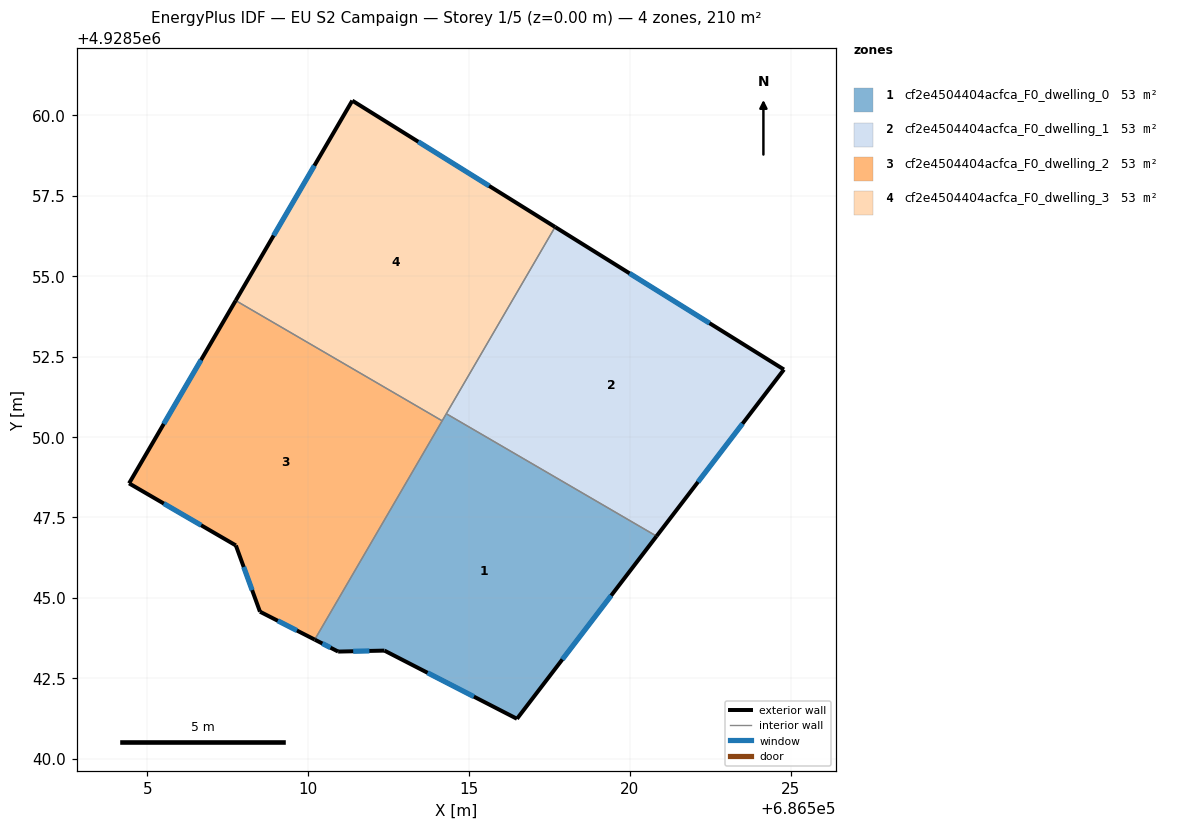
=== STOREY PLAN SPEC (per zone: floor XY polygon, exterior-wall plan segments, windows/doors) ===
zone 1: cf2e4504404acfca_F0_dwelling_0  (52.6 m²)
  floor: (686516.49, 4928541.24) (686520.83, 4928546.92) (686514.30, 4928550.72) (686510.20, 4928543.70) (686510.93, 4928543.33) (686512.37, 4928543.36)
  exterior wall: (686510.93, 4928543.33) – (686510.20, 4928543.70)  [0.8 m]
    window: (686510.70, 4928543.45) – (686510.44, 4928543.58)  [0.3 m²]
  exterior wall: (686520.83, 4928546.92) – (686516.49, 4928541.24)  [7.1 m]
    window: (686519.42, 4928545.07) – (686517.90, 4928543.09)  [2.6 m²]
  exterior wall: (686516.49, 4928541.24) – (686512.37, 4928543.36)  [4.6 m]
    window: (686515.15, 4928541.93) – (686513.71, 4928542.67)  [1.7 m²]
  exterior wall: (686512.37, 4928543.36) – (686510.93, 4928543.33)  [1.4 m]
    window: (686511.90, 4928543.35) – (686511.40, 4928543.34)  [0.5 m²]
  interior walls: 3
zone 2: cf2e4504404acfca_F0_dwelling_1  (52.6 m²)
  floor: (686520.83, 4928546.92) (686524.79, 4928552.10) (686517.68, 4928556.53) (686514.30, 4928550.72)
  exterior wall: (686524.79, 4928552.10) – (686520.83, 4928546.92)  [6.5 m]
    window: (686523.50, 4928550.41) – (686522.12, 4928548.60)  [2.4 m²]
  exterior wall: (686517.68, 4928556.53) – (686524.79, 4928552.10)  [8.4 m]
    window: (686519.99, 4928555.09) – (686522.48, 4928553.54)  [3.1 m²]
  interior walls: 2
zone 3: cf2e4504404acfca_F0_dwelling_2  (52.6 m²)
  floor: (686510.20, 4928543.70) (686514.17, 4928550.50) (686507.75, 4928554.24) (686504.43, 4928548.56) (686507.75, 4928546.63) (686508.50, 4928544.57)
  exterior wall: (686510.20, 4928543.70) – (686508.50, 4928544.57)  [1.9 m]
    window: (686509.65, 4928543.98) – (686509.06, 4928544.29)  [0.7 m²]
  exterior wall: (686508.50, 4928544.57) – (686507.75, 4928546.63)  [2.2 m]
    window: (686508.26, 4928545.24) – (686508.00, 4928545.96)  [0.8 m²]
  exterior wall: (686507.75, 4928546.63) – (686504.43, 4928548.56)  [3.8 m]
    window: (686506.67, 4928547.26) – (686505.51, 4928547.93)  [1.4 m²]
  exterior wall: (686504.43, 4928548.56) – (686507.75, 4928554.24)  [6.6 m]
    window: (686505.51, 4928550.41) – (686506.67, 4928552.39)  [2.4 m²]
  interior walls: 2
zone 4: cf2e4504404acfca_F0_dwelling_3  (52.6 m²)
  floor: (686514.17, 4928550.50) (686517.68, 4928556.53) (686511.37, 4928560.46) (686507.75, 4928554.24)
  exterior wall: (686507.75, 4928554.24) – (686511.37, 4928560.46)  [7.2 m]
    window: (686508.93, 4928556.26) – (686510.19, 4928558.44)  [2.6 m²]
  exterior wall: (686511.37, 4928560.46) – (686517.68, 4928556.53)  [7.4 m]
    window: (686513.42, 4928559.18) – (686515.63, 4928557.81)  [2.7 m²]
  interior walls: 3

=== DERIVED (storey summary) ===
Building: EU S2 Campaign
Storey: 1 of 5  (floor level z = 0.00 m)
Storey gross floor area: 210.5 m²
Zones on this storey: 4
  - cf2e4504404acfca_F0_dwelling_0: floor 52.6 m²; exterior wall 14.0 m (42.1 m²); 4 window(s) 5.1 m²; WWR 12.2%
  - cf2e4504404acfca_F0_dwelling_1: floor 52.6 m²; exterior wall 14.9 m (44.7 m²); 2 window(s) 5.5 m²; WWR 12.2%
  - cf2e4504404acfca_F0_dwelling_2: floor 52.6 m²; exterior wall 14.5 m (43.6 m²); 4 window(s) 5.3 m²; WWR 12.2%
  - cf2e4504404acfca_F0_dwelling_3: floor 52.6 m²; exterior wall 14.6 m (43.9 m²); 2 window(s) 5.4 m²; WWR 12.2%
Zone adjacency (shared interzone walls):
  - cf2e4504404acfca_F0_dwelling_0 ↔ cf2e4504404acfca_F0_dwelling_1
  - cf2e4504404acfca_F0_dwelling_0 ↔ cf2e4504404acfca_F0_dwelling_2
  - cf2e4504404acfca_F0_dwelling_0 ↔ cf2e4504404acfca_F0_dwelling_3
  - cf2e4504404acfca_F0_dwelling_1 ↔ cf2e4504404acfca_F0_dwelling_3
  - cf2e4504404acfca_F0_dwelling_2 ↔ cf2e4504404acfca_F0_dwelling_3